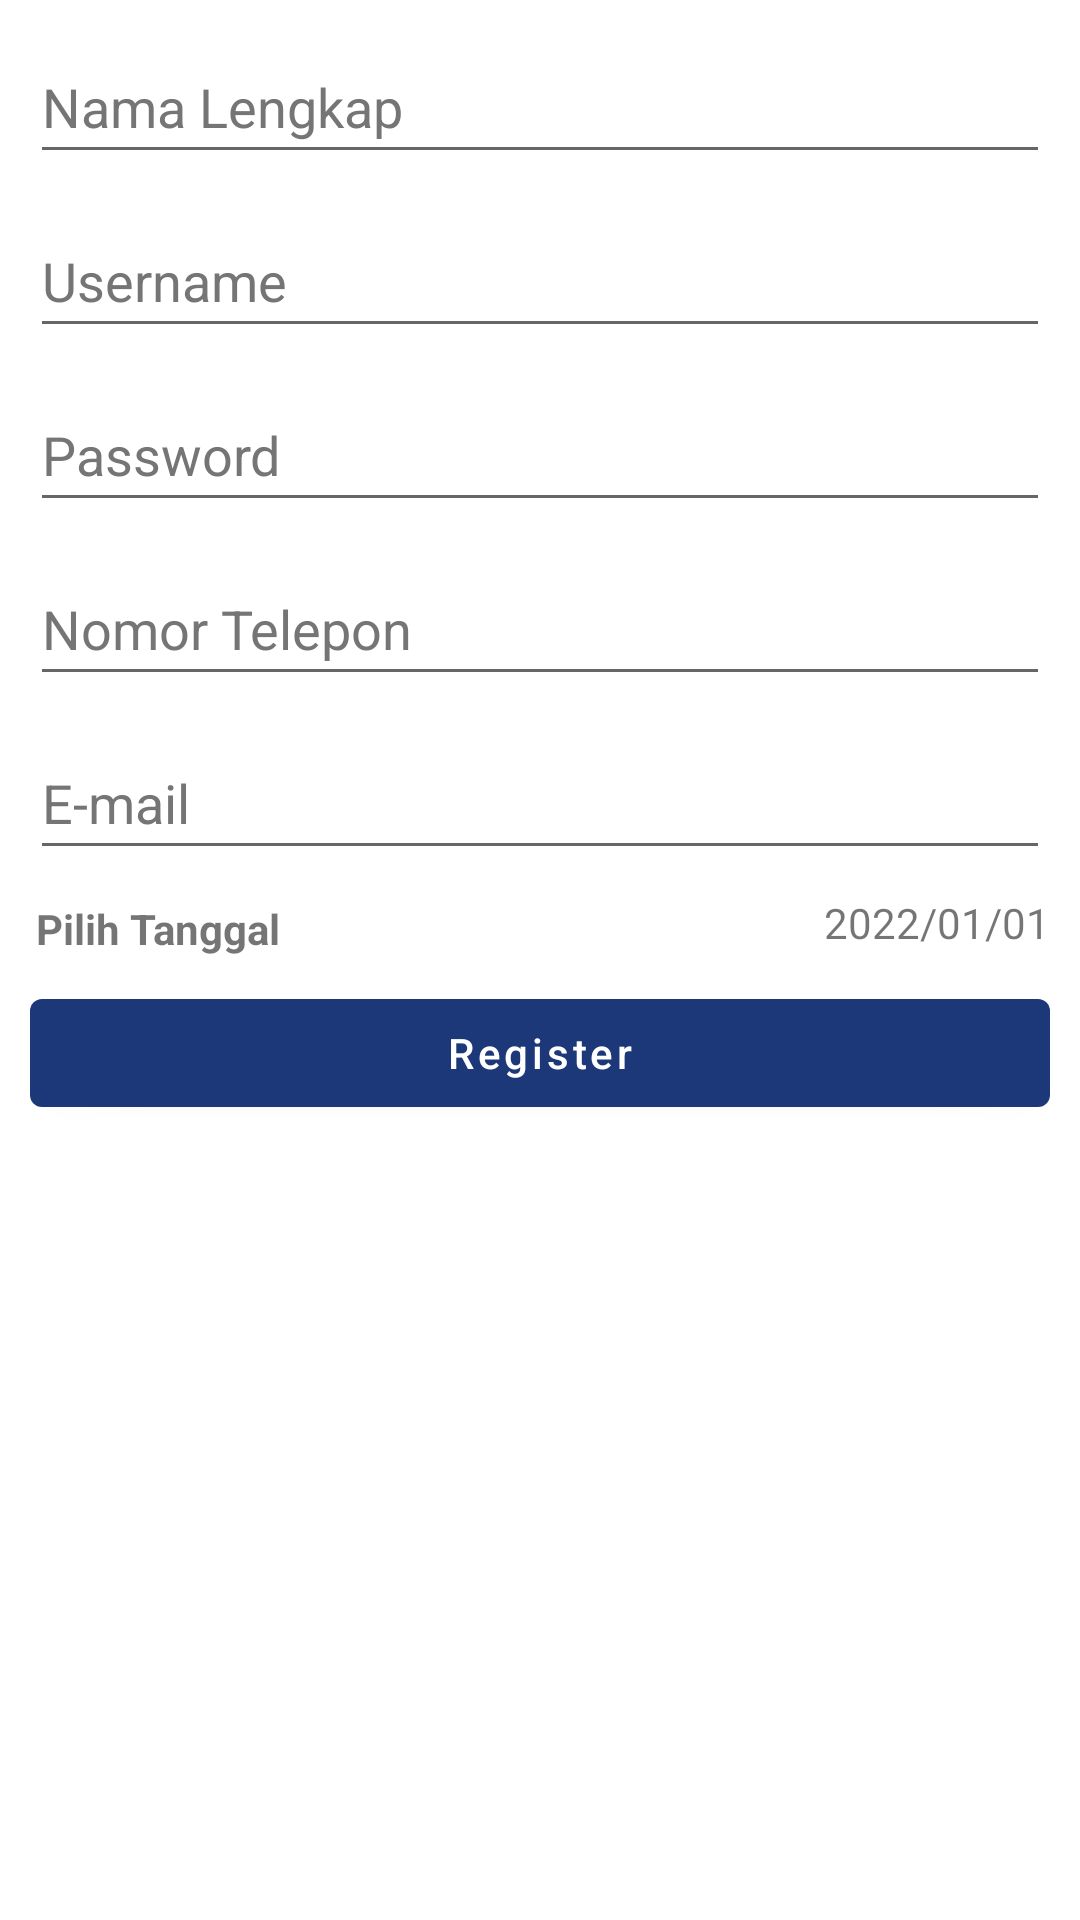

Write the Android layout XML for this screen, with the resource values it uses.
<!-- AndroidManifest.xml: application theme Theme.UGD3_C_Kel9 -->
<!-- res/layout/activity_form_add_user.xml -->
<?xml version="1.0" encoding="utf-8"?>
<androidx.constraintlayout.widget.ConstraintLayout xmlns:android="http://schemas.android.com/apk/res/android"
    xmlns:app="http://schemas.android.com/apk/res-auto"
    xmlns:tools="http://schemas.android.com/tools"
    android:layout_width="match_parent"
    android:layout_height="match_parent"
    tools:context=".users.FormAddUserActivity"
    tools:layout_editor_absoluteX="6dp"
    tools:layout_editor_absoluteY="208dp">

    <com.google.android.material.textfield.TextInputEditText
        android:id="@+id/txt_nama"
        android:layout_width="match_parent"
        android:layout_height="wrap_content"
        android:layout_marginHorizontal="10dp"
        android:layout_marginVertical="10dp"
        android:layout_marginTop="216dp"
        android:hint="Nama Lengkap"
        android:minHeight="48dp"
        android:textColorHint="#757575"
        app:layout_constraintEnd_toEndOf="parent"
        app:layout_constraintHorizontal_bias="0.842"
        app:layout_constraintStart_toStartOf="parent"
        app:layout_constraintTop_toTopOf="parent" />

    <com.google.android.material.textfield.TextInputEditText
        android:id="@+id/txt_username"
        android:layout_width="match_parent"
        android:layout_height="wrap_content"
        android:layout_marginHorizontal="10dp"
        android:layout_marginVertical="10dp"
        android:layout_marginTop="12dp"
        android:hint="Username"
        android:minHeight="48dp"
        android:textColorHint="#757575"
        app:layout_constraintEnd_toEndOf="parent"
        app:layout_constraintHorizontal_bias="0.842"
        app:layout_constraintStart_toStartOf="parent"
        app:layout_constraintTop_toBottomOf="@id/txt_nama" />

    <com.google.android.material.textfield.TextInputEditText
        android:id="@+id/txt_password"
        android:layout_width="match_parent"
        android:layout_height="wrap_content"
        android:layout_marginHorizontal="10dp"
        android:layout_marginVertical="10dp"
        android:layout_marginTop="4dp"
        android:hint="Password"
        android:minHeight="48dp"
        android:textColorHint="#757575"
        app:layout_constraintEnd_toEndOf="parent"
        app:layout_constraintHorizontal_bias="0.842"
        app:layout_constraintStart_toStartOf="parent"
        app:layout_constraintTop_toBottomOf="@id/txt_username" />

    <com.google.android.material.textfield.TextInputEditText
        android:id="@+id/txt_notelpon"
        android:layout_width="match_parent"
        android:layout_height="wrap_content"
        android:layout_marginHorizontal="10dp"
        android:layout_marginVertical="10dp"
        android:layout_marginTop="16dp"
        android:hint="Nomor Telepon"
        android:minHeight="48dp"
        android:textColorHint="#757575"
        app:layout_constraintEnd_toEndOf="parent"
        app:layout_constraintHorizontal_bias="0.842"
        app:layout_constraintStart_toStartOf="parent"
        app:layout_constraintTop_toBottomOf="@id/txt_password" />

    <com.google.android.material.textfield.TextInputEditText
        android:id="@+id/txt_email"
        android:layout_width="match_parent"
        android:layout_height="wrap_content"
        android:layout_marginHorizontal="10dp"
        android:layout_marginVertical="10dp"
        android:layout_marginTop="12dp"
        android:hint="E-mail"
        android:minHeight="48dp"
        android:textColorHint="#757575"
        app:layout_constraintEnd_toEndOf="parent"
        app:layout_constraintHorizontal_bias="0.842"
        app:layout_constraintStart_toStartOf="parent"
        app:layout_constraintTop_toBottomOf="@id/txt_notelpon" />

    <TextView
        android:id="@+id/tv_tgl"
        android:layout_width="wrap_content"
        android:layout_height="wrap_content"
        android:layout_marginVertical="10dp"
        android:layout_marginStart="12dp"
        android:layout_marginTop="8dp"
        android:drawablePadding="5dp"
        android:gravity="center_vertical"
        android:text="Pilih Tanggal"
        android:textStyle="bold"
        app:drawableStartCompat="@drawable/ic_baseline_date"
        app:layout_constraintStart_toStartOf="parent"
        app:layout_constraintTop_toBottomOf="@id/txt_email" />

    <TextView
        android:id="@+id/tgl_view"
        android:layout_width="wrap_content"
        android:layout_height="wrap_content"
        android:layout_marginTop="8dp"
        android:gravity="center_vertical"
        android:text="2022/01/01"
        app:layout_constraintEnd_toEndOf="parent"
        app:layout_constraintHorizontal_bias="0.948"
        app:layout_constraintStart_toEndOf="@id/tv_tgl"
        app:layout_constraintTop_toBottomOf="@id/txt_email" />

    <com.google.android.material.button.MaterialButton
        android:id="@+id/btn_add"
        android:layout_width="match_parent"
        android:layout_height="wrap_content"
        android:layout_marginHorizontal="10dp"
        android:layout_marginTop="8dp"
        android:text="Register"
        android:textAllCaps="false"
        app:layout_constraintEnd_toEndOf="parent"
        app:layout_constraintHorizontal_bias="0.842"
        app:layout_constraintStart_toStartOf="parent"
        app:layout_constraintTop_toBottomOf="@id/tv_tgl" />
</androidx.constraintlayout.widget.ConstraintLayout>
<!-- resources referenced by this layout -->
<resources>
  <style name="Theme.UGD3_C_Kel9" parent="Theme.MaterialComponents.DayNight.DarkActionBar">
          
          <item name="colorPrimary">@color/studeer_blue</item>
          <item name="colorPrimaryVariant">@color/purple_700</item>
          <item name="colorOnPrimary">@color/white</item>
          
          <item name="colorSecondary">@color/teal_200</item>
          <item name="colorSecondaryVariant">@color/teal_700</item>
          <item name="colorOnSecondary">#FFFFFF</item>
          
          <item name="android:statusBarColor" tools:targetApi="l">@color/studeer_blue</item>
          
      </style>
  <color name="studeer_blue">#1C3879</color>
  <color name="purple_700">#FF3700B3</color>
  <color name="white">#FFFFFFFF</color>
  <color name="teal_200">#FF03DAC5</color>
  <color name="teal_700">#FF018786</color>
</resources>
